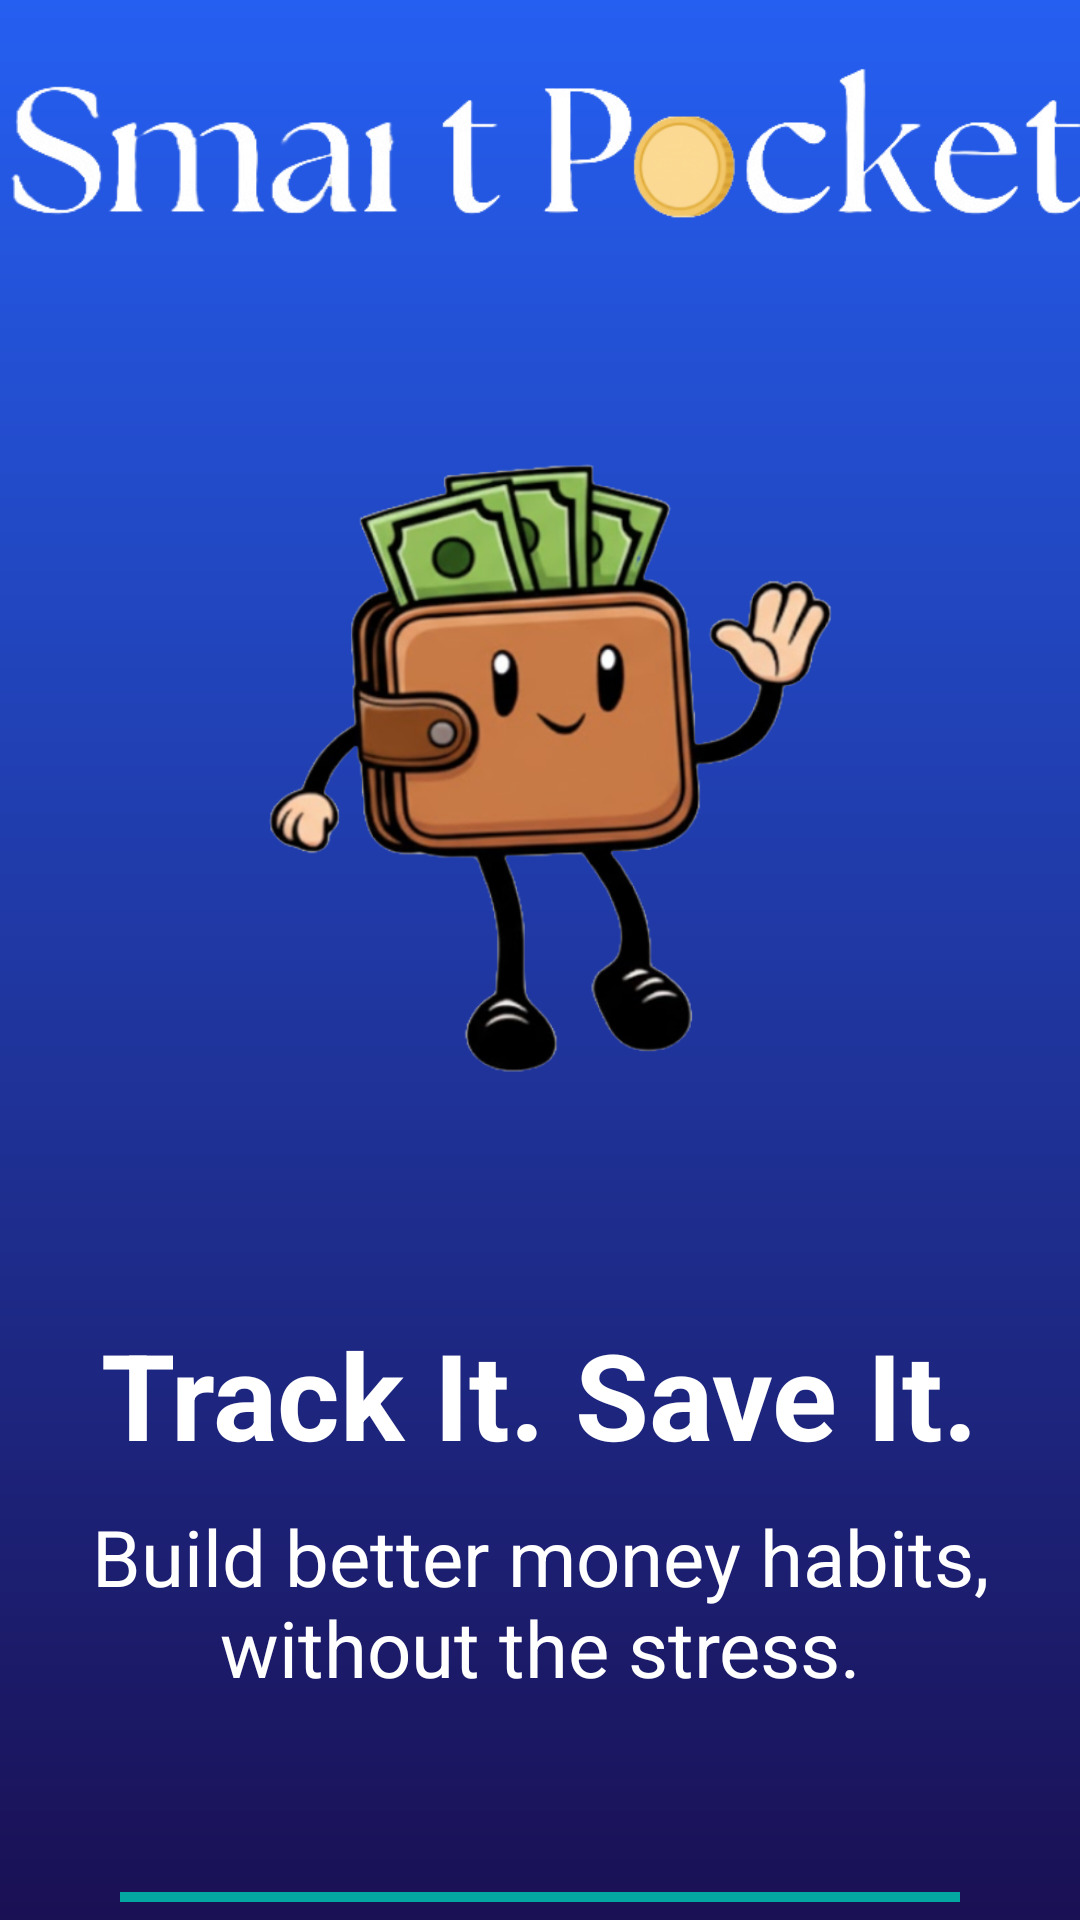

Layout XML and referenced resources for this Android screen:
<!-- AndroidManifest.xml: application theme Theme.SmartPocket -->
<!-- res/layout/activity_main.xml -->
<?xml version="1.0" encoding="utf-8"?>
<FrameLayout xmlns:android="http://schemas.android.com/apk/res/android"
    xmlns:app="http://schemas.android.com/apk/res-auto"
    xmlns:tools="http://schemas.android.com/tools"
    android:id="@+id/main"
    android:layout_width="match_parent"
    android:layout_height="match_parent"
    tools:context=".MainActivity"
    android:background="@drawable/bg_blue">
    <ImageView
        android:layout_width="match_parent"
        android:layout_height="match_parent"
        android:src="@drawable/piggybg"
        android:scaleType="centerCrop"
        android:alpha="0.2"/>
    <LinearLayout
        android:layout_width="match_parent"
        android:layout_height="match_parent"
        android:gravity="center"
        android:orientation="vertical">
        <ImageView
            android:layout_width="360dp"
            android:layout_height="100dp"
            android:src="@drawable/smartpocket"
            />
        <ImageView
            android:layout_width="400dp"
            android:layout_height="300dp"
            android:src="@drawable/mascot"
            />

        <TextView
            android:layout_width="wrap_content"
            android:layout_height="wrap_content"
            android:textSize="40sp"
            android:text="Track It. Save It."
            android:textStyle="bold"
            android:layout_marginTop="40dp"
            android:textColor="@color/white"/>
        <TextView
            android:layout_width="340dp"
            android:layout_height="wrap_content"
            android:textSize="26sp"
            android:gravity="center"
            android:text="Build better money habits, without the stress."
            android:layout_marginTop="10dp"
            android:textColor="@color/white"
            android:layout_marginBottom="60dp"/>
        <com.google.android.material.button.MaterialButton
            android:id="@+id/getStarted"
            android:layout_width="match_parent"
            android:layout_height="wrap_content"
            android:text="Get Started"
            android:textStyle="bold"
            android:textSize="26dp"
            android:textColor="@color/white"
            android:backgroundTint="@color/emerald"
            android:layout_marginHorizontal="40dp"
            android:layout_marginVertical="4dp"/>
        <LinearLayout
            android:layout_width="wrap_content"
            android:layout_height="wrap_content"
            android:orientation="horizontal"
            android:layout_marginBottom="4dp"
            >
            <TextView
                android:layout_width="wrap_content"
                android:layout_height="wrap_content"
                android:text="Already have an account?"
                android:textColor="@color/white"
                />
            <TextView
                android:id="@+id/loginBtn"
                android:layout_width="wrap_content"
                android:layout_height="wrap_content"
                android:text="Login"
                android:textStyle="bold"
                android:padding="10dp"
                android:textColor="@color/white"
                />
        </LinearLayout>
    </LinearLayout>
</FrameLayout>
<!-- resources referenced by this layout -->
<resources>
  <color name="emerald">#03a6a1</color>
  <color name="white">#FFFFFFFF</color>
  <!-- drawable bg_blue (drawable) -->
  <?xml version="1.0" encoding="utf-8"?>
  <shape xmlns:android="http://schemas.android.com/apk/res/android"
      android:shape="rectangle">
      <gradient
          android:type="linear"
          android:angle="270"
          android:startColor="#255ff1"
          android:endColor="#1a1054" />
  </shape>
  <!-- drawable mascot: png bitmap (drawable, 260642 bytes) -->
  <!-- drawable smartpocket: png bitmap (drawable, 33444 bytes) -->
  <style name="Theme.SmartPocket" parent="Base.Theme.SmartPocket" />
  <style name="Base.Theme.SmartPocket" parent="Theme.Material3.DayNight.NoActionBar">
          
          
      </style>
</resources>
